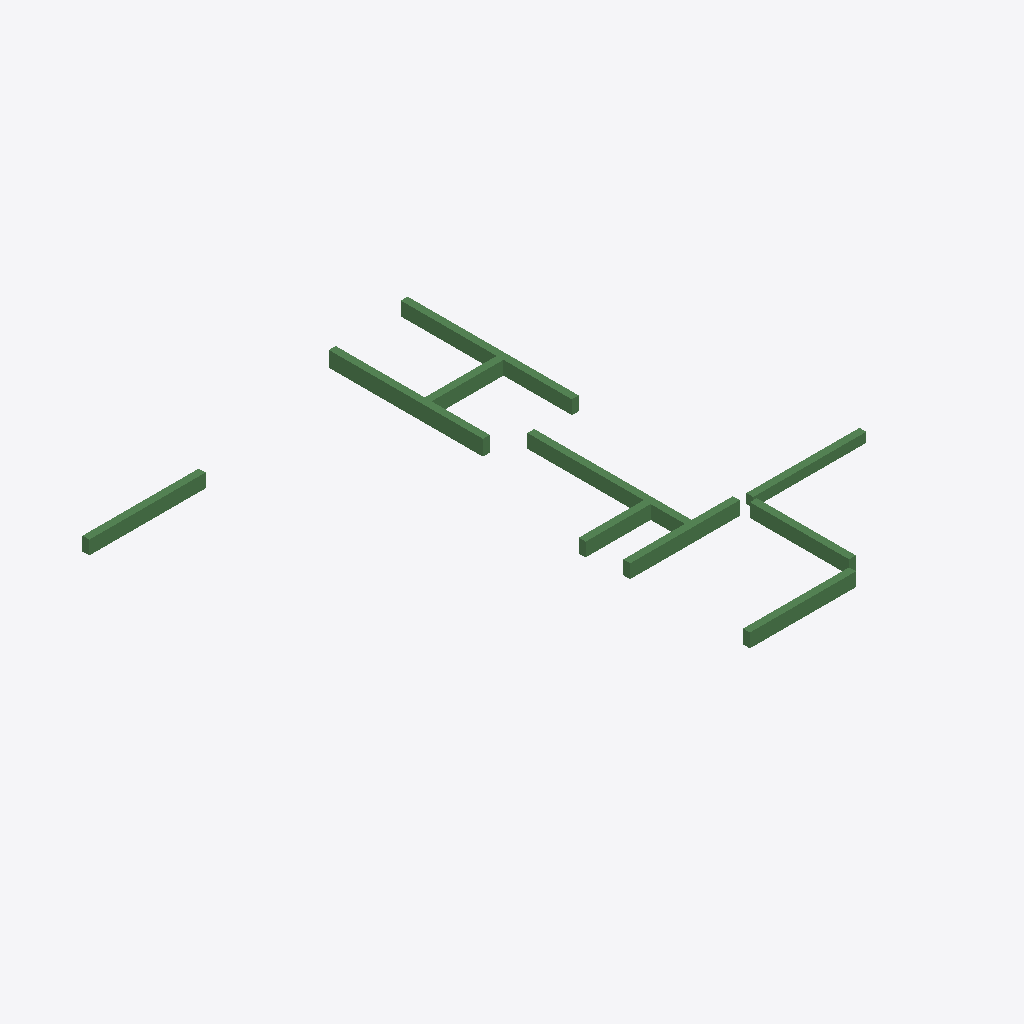
Isometric view of an IFC building model (IFC-SPF (STEP), schema IFC2X3, length unit millimetre), seen from the south-west, elements coloured by IFC class: 10 beams (green).
Extent 14.2 m × 13.5 m × 0.5 m (x, y, z). Storeys (1): 1层 at 0.00 m. Elements (10): 10 IfcBeam.

HEADER;
FILE_DESCRIPTION((''),'2;1');
FILE_NAME('','2023-05-09T17:19:19',(''),(''),'','BIMserver','');
FILE_SCHEMA(('IFC2X3'));
ENDSEC;
DATA;
#188=IFCPROJECT('1J5sbZvdvB_hhZ5d_ASqfT',#50,'项目编号',$,$,'项目名称','项目状态',(#55),#1);
#152=IFCSITE('1J5sbZvdvB_hhZ5d_ASqfV',#50,'Default',$,'',#153,$,$,.ELEMENT.,(42,21,31,181945),(-71,-3,-24,-263305),0.0,$,$);
#176=IFCBUILDING('1J5sbZvdvB_hhZ5d_ASqfS',#50,'',$,$,#177,$,'',.ELEMENT.,$,$,$);
#149=IFCBUILDINGSTOREY('1J5sbZvdvB_hhZ5dzrZ8QY',#50,'1层',$,$,#150,$,'1层',.ELEMENT.,0.0);
#218=IFCBEAM('1BcjEcKarE$v6RSznSb8uI',#50,'混凝土 - 矩形梁:住宅楼梁200 x 450mm:215652',$,'混凝土 - 矩形梁:住宅楼梁200 x 450mm:212832',#195,#57,'215652');
#226=IFCBEAM('1BcjEcKarE$v6RSznSb8u2',#50,'混凝土 - 矩形梁:住宅楼梁200 x 400mm:215668',$,'混凝土 - 矩形梁:住宅楼梁200 x 400mm:212867',#214,#81,'215668');
#220=IFCBEAM('1BcjEcKarE$v6RSznSb8uU',#50,'混凝土 - 矩形梁:住宅楼梁200 x 400mm:215656',$,'混凝土 - 矩形梁:住宅楼梁200 x 400mm:212867',#202,#63,'215656');
#227=IFCBEAM('1BcjEcKarE$v6RSznSb8zH',#50,'混凝土 - 矩形梁:住宅楼梁200 x 400mm:215847',$,'混凝土 - 矩形梁:住宅楼梁200 x 400mm:212867',#216,#84,'215847');
#223=IFCBEAM('1BcjEcKarE$v6RSznSb8uO',#50,'混凝土 - 矩形梁:住宅楼梁200 x 400mm:215662',$,'混凝土 - 矩形梁:住宅楼梁200 x 400mm:212867',#208,#72,'215662');
#222=IFCBEAM('1BcjEcKarE$v6RSznSb8uQ',#50,'混凝土 - 矩形梁:住宅楼梁200 x 400mm:215660',$,'混凝土 - 矩形梁:住宅楼梁200 x 400mm:212867',#206,#69,'215660');
#225=IFCBEAM('1BcjEcKarE$v6RSznSb8u4',#50,'混凝土 - 矩形梁:住宅楼梁200 x 400mm:215666',$,'混凝土 - 矩形梁:住宅楼梁200 x 400mm:212867',#212,#78,'215666');
#224=IFCBEAM('1BcjEcKarE$v6RSznSb8u6',#50,'混凝土 - 矩形梁:住宅楼梁200 x 400mm:215664',$,'混凝土 - 矩形梁:住宅楼梁200 x 400mm:212867',#210,#75,'215664');
#221=IFCBEAM('1BcjEcKarE$v6RSznSb8uS',#50,'混凝土 - 矩形梁:住宅楼梁200 x 400mm:215658',$,'混凝土 - 矩形梁:住宅楼梁200 x 400mm:212867',#204,#66,'215658');
#219=IFCBEAM('1BcjEcKarE$v6RSznSb8uG',#50,'混凝土 - 矩形梁:住宅楼梁200 x 400mm:215654',$,'混凝土 - 矩形梁:住宅楼梁200 x 400mm:212867',#200,#60,'215654');
ENDSEC;
